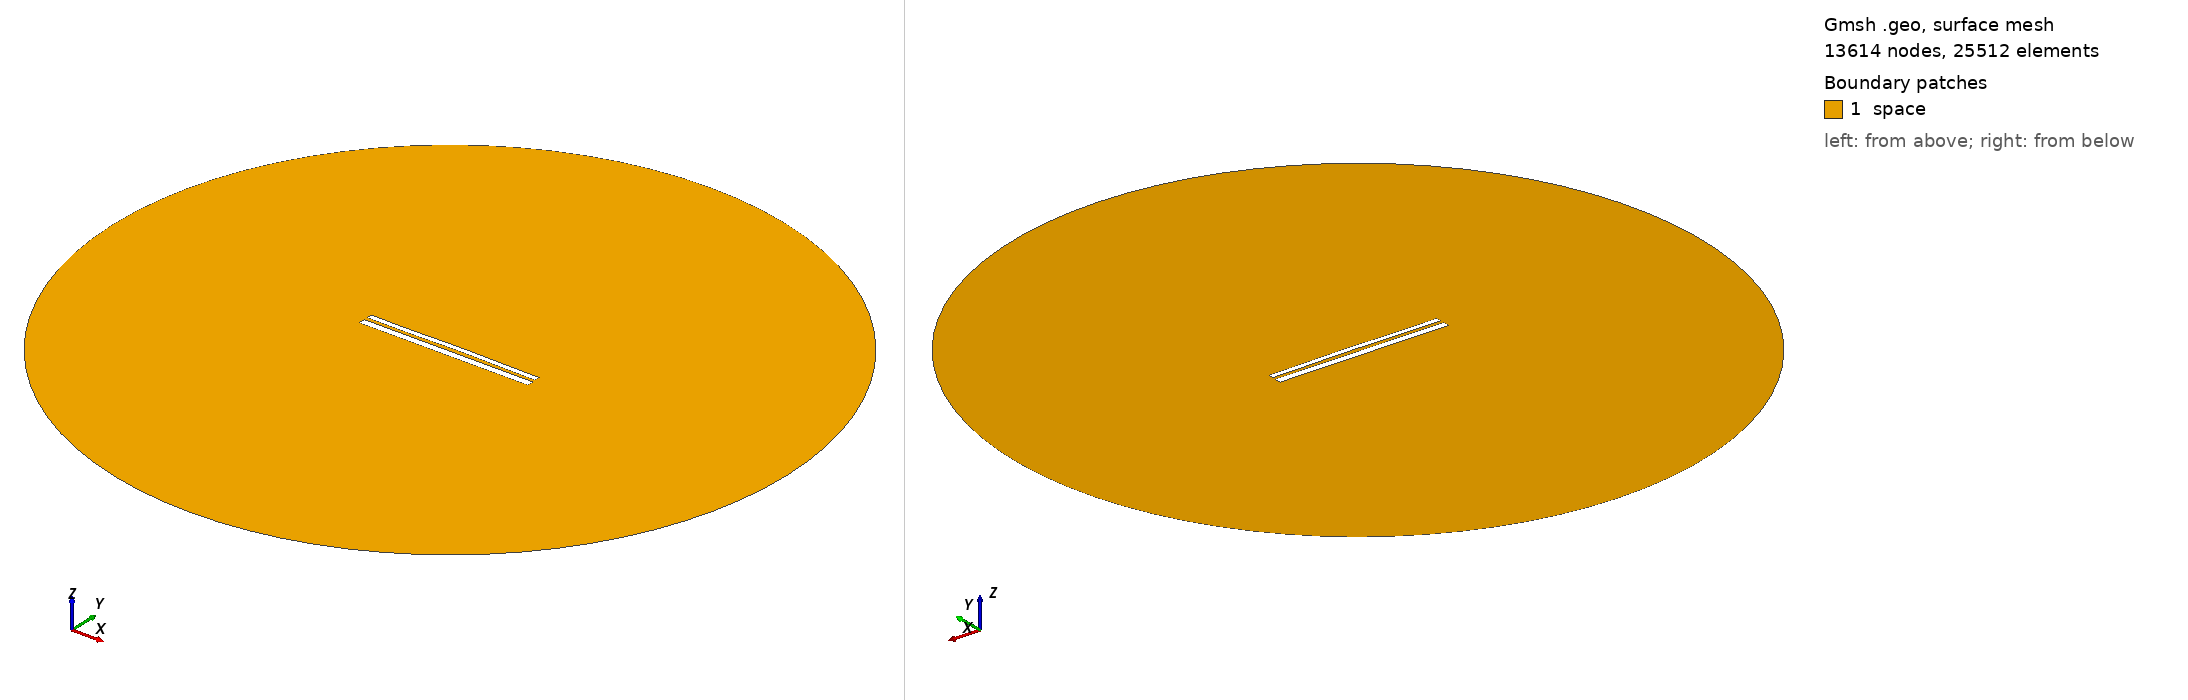

Gmsh geometry script, surface-meshed: 13614 nodes, 25512 surface elements. Boundary patches (legend numbers): 1 space. Left view from above one corner, right view from below the opposite corner. Legend entries are the model's physical surfaces. The drawing asked Gmsh for element sizes between 1% and 20% of the model's largest extent; the script's own settings can give other sizes.

=== 10357.geo (drawn) ===
//---------------------------------------
// Geometry kernel
//---------------------------------------

SetFactory("OpenCASCADE");



//---------------------------------------
// Parameters of the geometry
//---------------------------------------

// Overetch of the upper plate
overetch = 0.375;

// Distance between the plates
distance = 1.75;

// Discretization over the x axis (for the deformation)
nx = 50; 

// Length of the plate
L = 100 - overetch; 

// Number of modes
n = 4; 

// 1st mode coefficient
coeff(1) = 0.0;
beta(1) = 0.596864 * 3.1415926535 / L;

// 2nd mode coefficient
coeff(2) = 0.15;
beta(2) = 1.49418 * 3.1415926535 / L;

// 3rd mode coefficient
coeff(3) = -0.075;
beta(3) = 2.50025 * 3.1415926535 / L;

// 4th mode coefficient
coeff(4) = -0.075;
beta(4) = 3.49999 * 3.1415926535 / L;



//---------------------------------------
// Upper plate (deformed rectangle)
//---------------------------------------

// Coordiantes of the upper plate
xmin = -50;
xmax = 50 - overetch;

// Height of the upper plate
yheight = 4 - 2 * overetch;

// Indexes of the points
UpperID[] = {};
LowerID[] = {};
LeftID[] = {};
RightID[] = {};

// Point index
p = 1;

// Horizontal edges
For i In {1:nx}
    x = xmin + (i-1)*(xmax - xmin)/(nx-1);

    y_bottom = distance / 2 + overetch;
    For j In {1:n}
        C = (Cosh(beta(j)*L) + Cos(beta(j)*L)) / (Sinh(beta(j)*L) + Sin(beta(j)*L));
        y_bottom  = y_bottom + coeff(j) * (Cosh(beta(j)*(x+50)) - Cos(beta(j)*(x+50)) - C * (Sinh(beta(j)*(x+50)) - Sin(beta(j)*(x+50))));
    EndFor

    y_top = y_bottom + yheight;

    Point(p) = {x, y_top, 0, 1.0};
    UpperID[i] = p;
    p = p + 1;

    Point(p) = {x, y_bottom, 0, 1.0};
    LowerID[i] = p;
    p = p + 1;
EndFor

// Create point lists
UpperPts[] = {}; LowerPts[] = {};
For i In {1:nx}
  UpperPts[] += {UpperID[i]};
  LowerPts[] += {LowerID[i]};
EndFor

// Build splines
Spline(1) = {UpperPts[]};
Spline(2) = {LowerPts[]};
Line(3) = {LowerPts[nx-1], UpperPts[nx-1]};
Line(4) = {LowerPts[0], UpperPts[0]};

// Build the plane surface
Curve Loop(1) = {2, 3, -1, -4};
Plane Surface(1) = {1};



//---------------------------------------
// Lower plate (rectangle)
//---------------------------------------

// Vertices
Point(1001) = {-50, -1, 0, 1.0};
Point(1002) = { 50, -1, 0, 1.0};
Point(1003) = { 50,  -5, 0, 1.0};
Point(1004) = {-50,  -5, 0, 1.0};

// Edges
Line(5) = {1001, 1002};
Line(6) = {1002, 1003};
Line(7) = {1003, 1004};
Line(8) = {1004, 1001};

// Plane surface
Line Loop(2) = {5, 6, 7, 8};
Plane Surface(2) = {2}; 



//---------------------------------------
// Outer (fictious) boundary
//---------------------------------------

// Points
Point(1005) = {0, 0, 0};       // Center
Point(1006) = {200, 0, 0};     // Start point
Point(1007) = {0, 200, 0};     // 90 degrees
Point(1008) = {-200, 0, 0};    // 180 degrees
Point(1009) = {0, -200, 0};    // 270 degrees

// Circle arcs (each needs start, center, end)
Circle(9) = {1006, 1005, 1007};
Circle(10) = {1007, 1005, 1008};
Circle(11) = {1008, 1005, 1009};
Circle(12) = {1009, 1005, 1006};

// Plane surface for the entire domain
Curve Loop(3) = {9, 10, 11, 12};
Surface(3) = {3};

// Subtract the plates from the whole domain to obtain the actual domain where we want to solve the equations
BooleanDifference{ Surface{3}; Delete; }{ Surface{1}; Surface{2}; Delete; }




//---------------------------------------
// Transfinite Lines/Curves
//---------------------------------------

// Set the number of points on the boundaries
r = 7;

// Plates
Transfinite Curve {1, 2} = 50*r Using Progression 1;
Transfinite Curve {3, 4} = 2*r Using Progression 1;
Transfinite Line {5, 7} = 50*r Using Progression 1;
Transfinite Line {6, 8} = 2*r Using Progression 1;

// Outer boundary
Transfinite Line {9, 10, 11, 12} = 20 Using Progression 1;



//---------------------------------------
// Physical groups
//---------------------------------------                

// Physical curves (boundaries)
Physical Line("force_segment", 10) = {2};
Physical Line("upper_plate", 11) = {1, 3, 4};
Physical Line("lower_plate", 12) = {5, 6, 7, 8};
Physical Line("boundary", 20) = {9, 10, 11, 12};

// Physical Surfaces
Physical Surface("space", 30) = {3};



//---------------------------------------
// 6. Generate the Mesh
//---------------------------------------

// 2D mesh generation
Mesh 2;
